Run: headless pygame with SDL's dummy video driver; simulated clock (each Clock.tick advances the game by its frame time, no real sleeping); random seed 0; keys injected as events and as key.get_pressed() state; mouse plan: one left click at the window centre at the start of phase 2, then a move to the lower-right quarter at the start of phase 3.
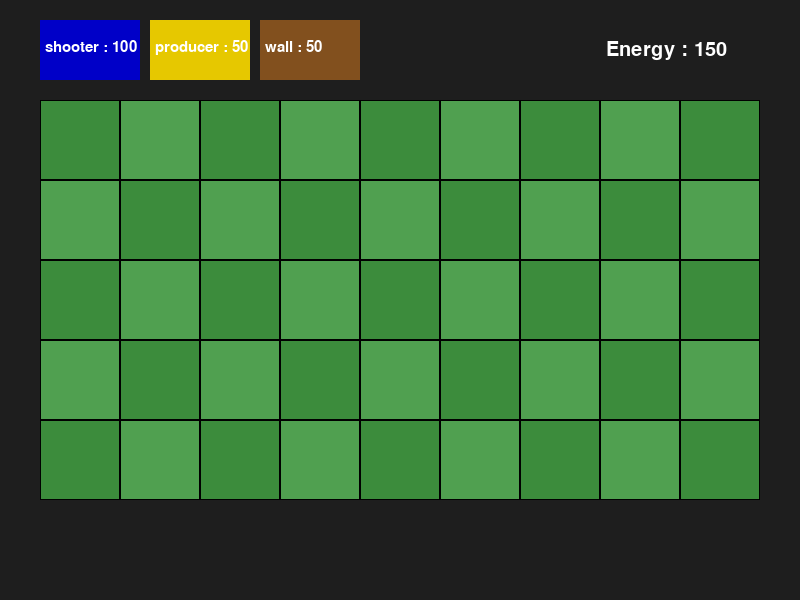
Frame 1 of 4 · flips 1–60 · no input
Frame 2 of 4 · flips 61–180 · clicked the window centre · tapped SPACE, RETURN · held RIGHT (→), D · screen unchanged from frame 1, image omitted
Frame 3 of 4 · flips 181–300 · moved the mouse to the lower-right quarter · held DOWN (↓), S · screen unchanged from frame 2, image omitted
Frame 4 of 4 · flips 301–420 · held LEFT (←), A, UP (↑), W · screen unchanged from frame 3, image omitted

The pygame program that drew these frames:

import pygame
from sys import exit
pygame.init()
screen = pygame.display.set_mode((800 , 600))
pygame.display.set_caption("Defenders vs Zombie")
clock = pygame.time.Clock()
cell_size = 80
row , col = 5 , 9
grid_start_x , grid_start_y = 40 , 100
class Defender:
    def __init__(self , row , col , health , cost , color):
        self.row = row
        self.col = col
        self.health = health
        self.cost = cost
        self.color = color
        self.rect = pygame.Rect((grid_start_x + col * cell_size + 10 , grid_start_y + row * cell_size + 10) , (60 , 60))
    def draw(self , surface):
        pygame.draw.rect(surface , self.color , self.rect)

class Shooter(Defender):
    def __init__(self, row, col):
        super().__init__(row, col, 100 , 100, (0 ,0 ,200))
class Producer(Defender):
    def __init__(self, row, col):
        super().__init__(row, col,80 , 50 ,(230 , 200 , 0) ) 
class Wall(Defender):
    def __init__(self, row, col):
        super().__init__(row, col, 400, 50, (130 , 80 , 30))

defenders = []
energy = 150
selected = None
font = pygame.font.Font(None , 30)
small_font = pygame.font.Font(None , 22)
shooter_btn = pygame.Rect((40 , 20) , (100 , 60))
producer_btn = pygame.Rect((150 , 20) , (100 , 60))
wall_btn = pygame.Rect((260 , 20) , (100 , 60))
buttons = [(shooter_btn , 'shooter' , (0 , 0 , 200) , 100) , (producer_btn , 'producer' , (230 , 200 , 0) , 50) , (wall_btn , 'wall' , (130 , 80 , 30) , 50)]
running = True
while running:
    for event in pygame.event.get():
        if event.type == pygame.QUIT:
            pygame.quit()
            exit()
        elif event.type == pygame.MOUSEBUTTONDOWN:
            if event.button == 1:
                for button in buttons:
                    if button[0].collidepoint(event.pos):
                        selected = button[1]
                        print(selected)
    screen.fill((30 , 30 ,30))
    for i in range(row):
        for j in range(col):
            x = grid_start_x + j * cell_size
            y = grid_start_y + i * cell_size
            cell_rect = pygame.Rect((x, y), (cell_size, cell_size))
            if (i + j) % 2 == 0:
                color = (60, 140, 60)
            else:
                color = (80, 160, 80)
            pygame.draw.rect(screen, color, cell_rect)
            pygame.draw.rect(screen, (0, 0, 0), cell_rect, 1)

    for defender in defenders:
        defender.draw(screen)

    for button in buttons:
        pygame.draw.rect(screen , button[2] , button[0])
        if selected == button[1]:
            pygame.draw.rect(screen , (255 , 255 , 255) , button[0] , 4)
        text = small_font.render(f"{button[1]} : {button[3]}" , True , (255 ,255 , 255))
        screen.blit(text , (button[0].x + 5 , button[0].y + 20))
        

    text_surface = font.render(f" Energy : {energy}" , True , (255 , 255 , 255))
    screen.blit(text_surface , (600 , 40))
    pygame.display.update()
    clock.tick(60)
